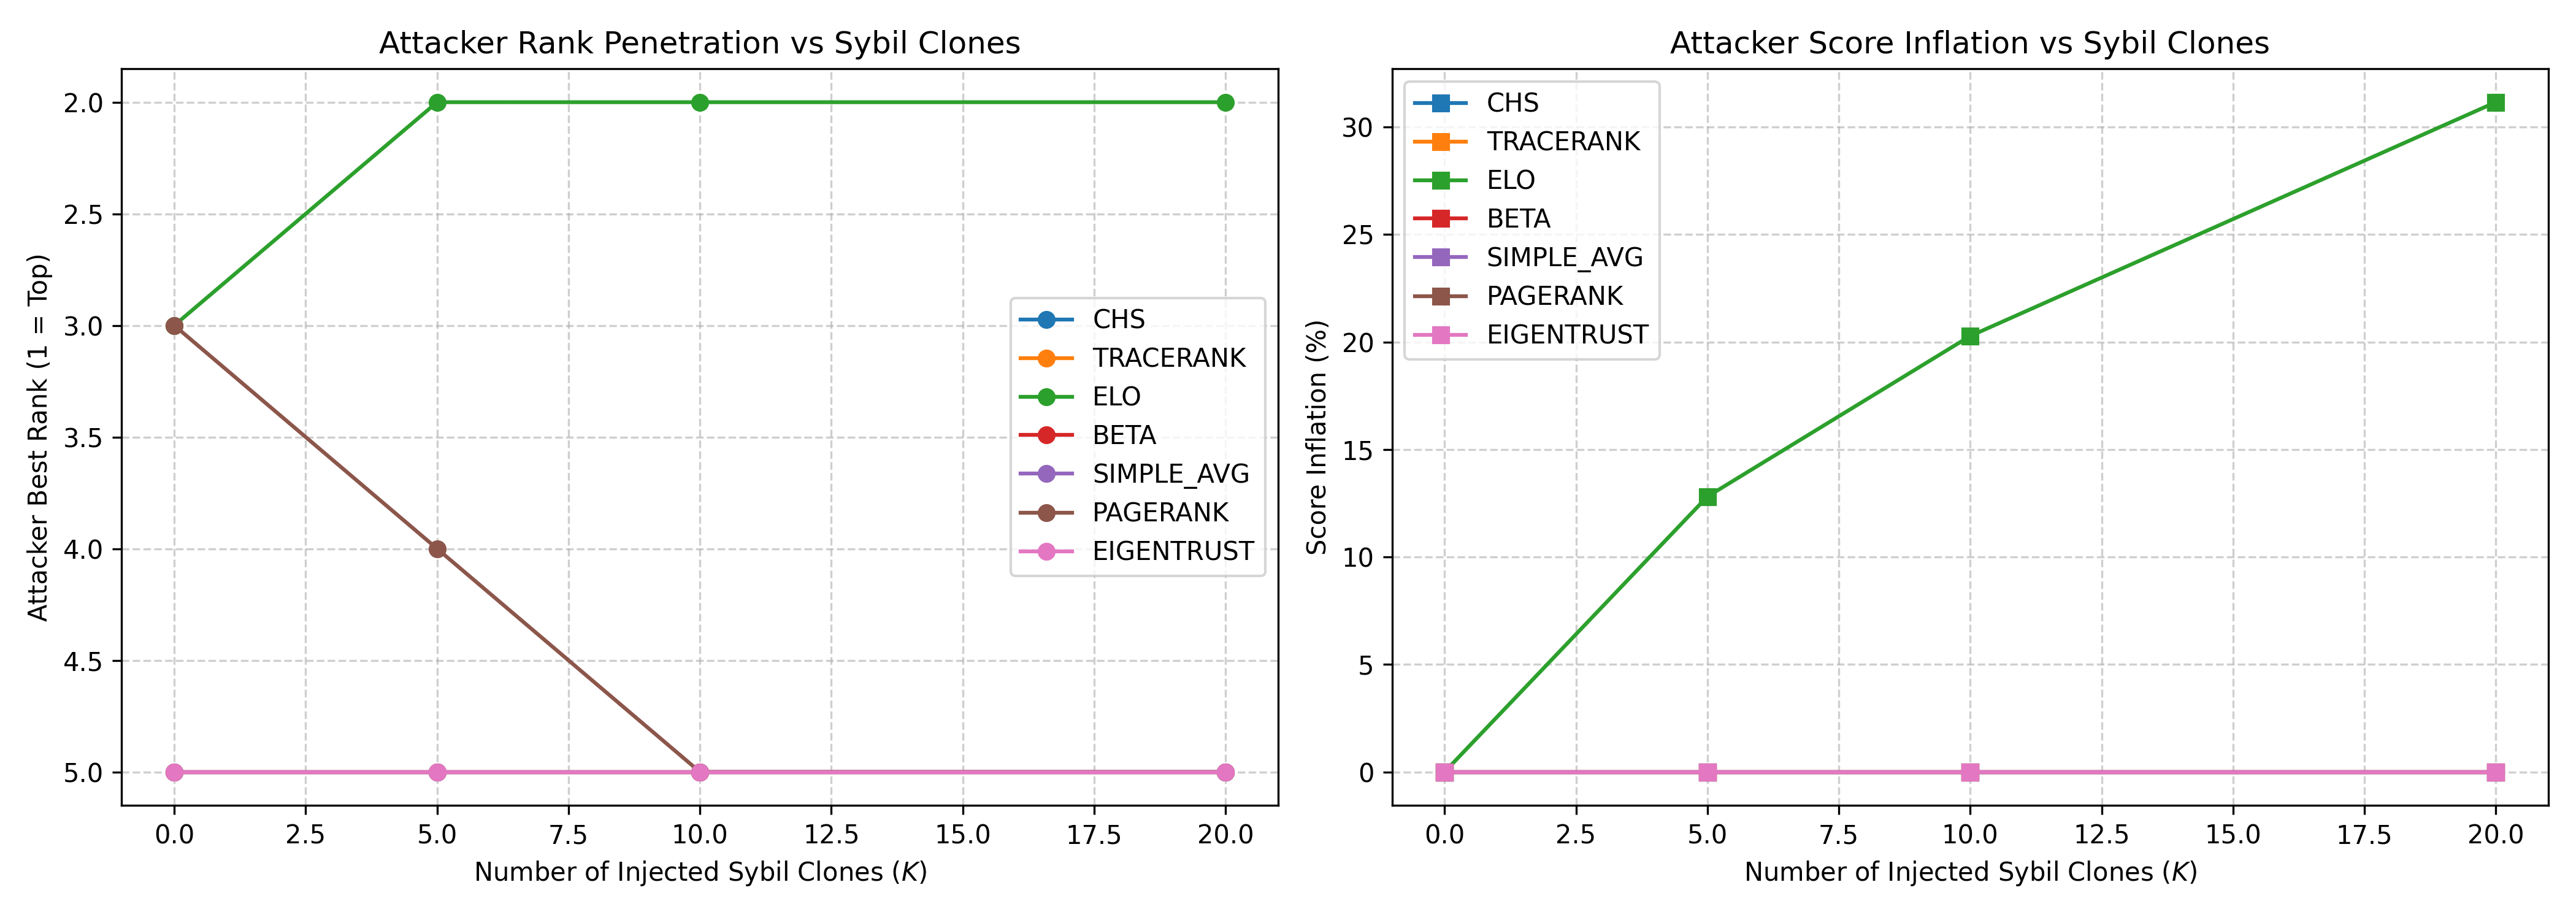

Values plotted in this chart, from the file beside it:
clone_count, method, best_attacker_rank, best_attacker_score, score_inflation_pct
0, chs, 5, 0.5998, 0.0
0, tracerank, 5, 0.5978, 0.0
0, elo, 3, 0.6834, 0.0
0, beta, 5, 0.6857, 0.0
0, simple_avg, 5, 0.695, 0.0
0, pagerank, 3, 0.8599, 0.0
0, eigentrust, 5, 0.8173, 0.0
5, chs, 5, 0.5909, 0.0
5, tracerank, 5, 0.5978, 0.0
5, elo, 2, 0.7709, 12.81
5, beta, 5, 0.6857, 0.0
5, simple_avg, 5, 0.695, 0.0
5, pagerank, 4, 0.8268, 0.0
5, eigentrust, 5, 0.7708, 0.0
10, chs, 5, 0.5872, 0.0
10, tracerank, 5, 0.5978, 0.0
10, elo, 2, 0.822, 20.28
10, beta, 5, 0.6857, 0.0
10, simple_avg, 5, 0.695, 0.0
10, pagerank, 5, 0.8043, 0.0
10, eigentrust, 5, 0.724, 0.0
20, chs, 5, 0.584, 0.0
20, tracerank, 5, 0.5978, 0.0
20, elo, 2, 0.8963, 31.16
20, beta, 5, 0.6857, 0.0
20, simple_avg, 5, 0.695, 0.0
20, pagerank, 5, 0.7837, 0.0
20, eigentrust, 5, 0.63, 0.0
